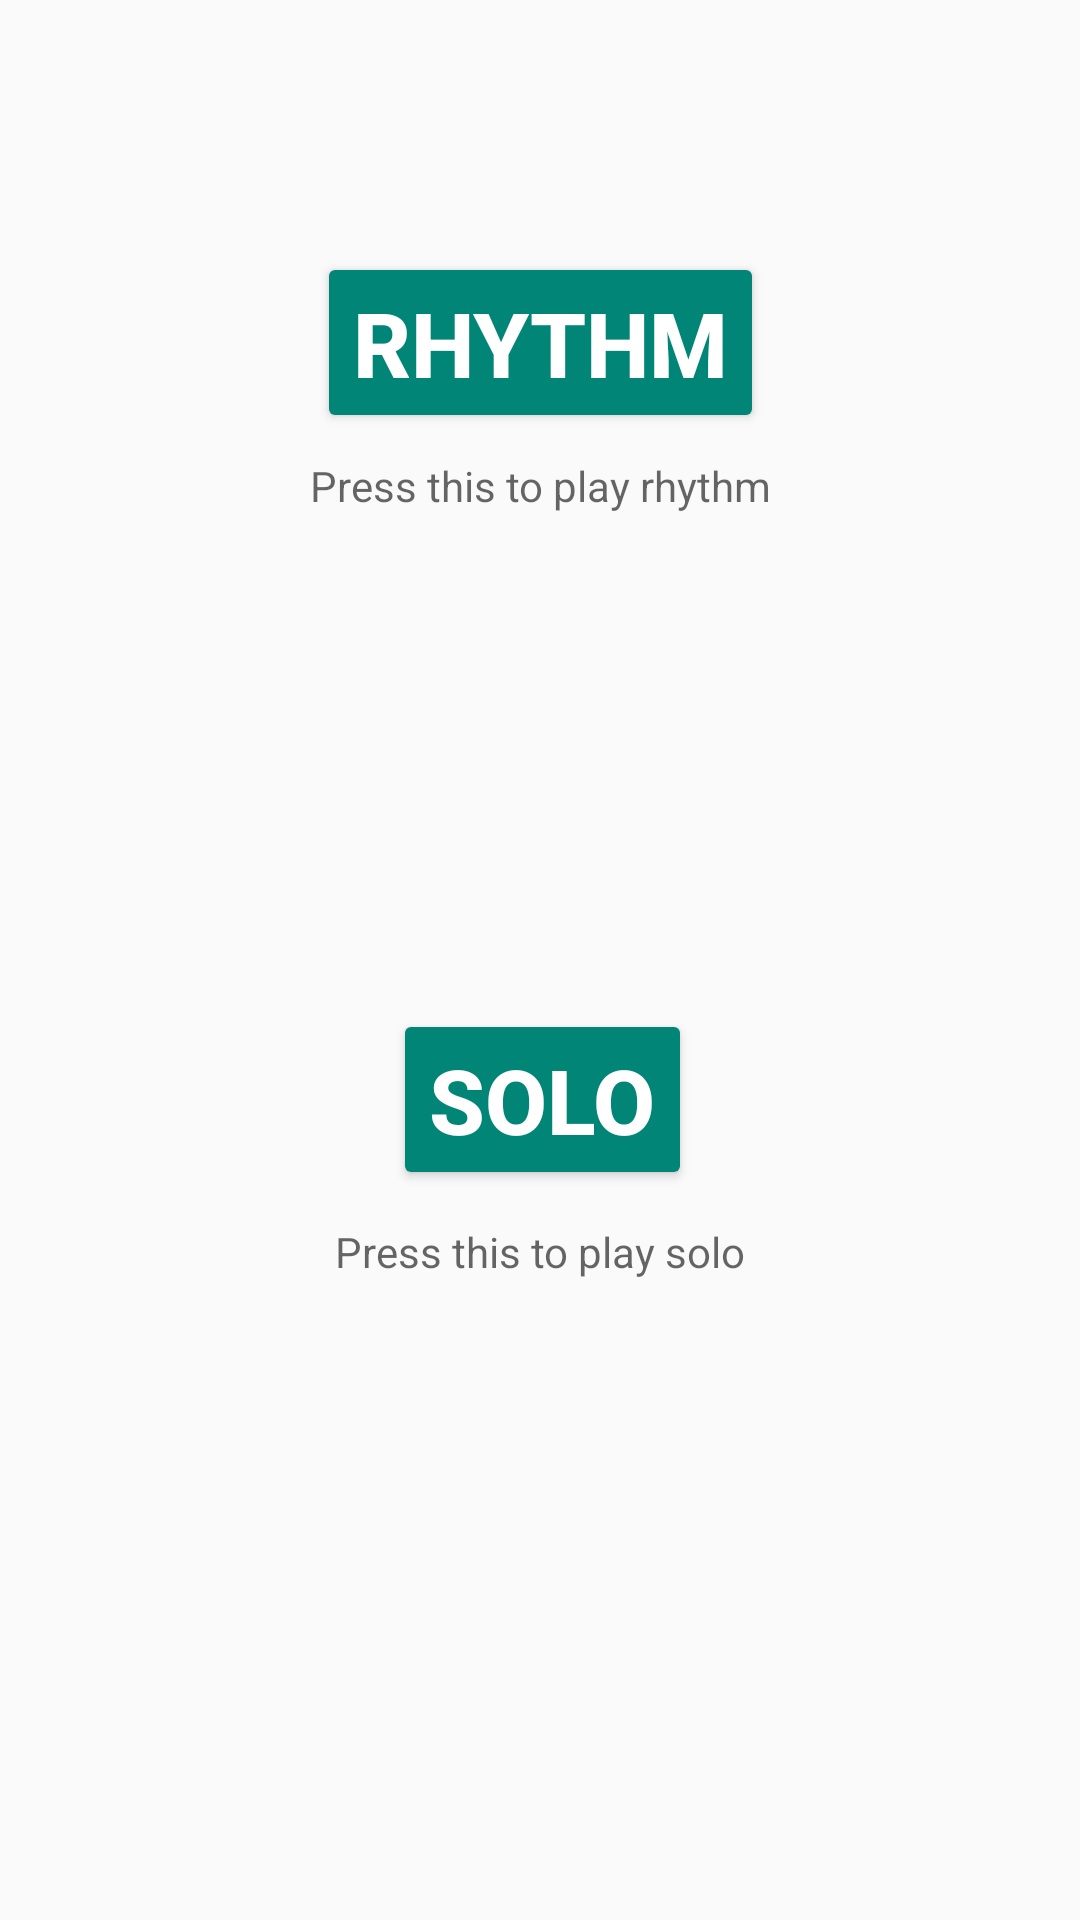

The Android layout XML behind this screen, and the referenced resources:
<!-- AndroidManifest.xml: application theme ActionBarTheme -->
<!-- res/layout/activity_select_mode.xml -->
<?xml version="1.0" encoding="utf-8"?>
<android.support.constraint.ConstraintLayout xmlns:android="http://schemas.android.com/apk/res/android"
    xmlns:app="http://schemas.android.com/apk/res-auto"
    xmlns:tools="http://schemas.android.com/tools"
    android:layout_width="match_parent"
    android:layout_height="match_parent"
    tools:context=".SelectModeActivity">

    <Button
        android:id="@+id/rhythm_butt"
        style="@style/Widget.AppCompat.Button.Colored"
        android:layout_width="wrap_content"
        android:layout_height="wrap_content"
        android:layout_marginStart="5dp"
        android:layout_marginLeft="5dp"
        android:layout_marginTop="84dp"
        android:layout_marginEnd="8dp"
        android:layout_marginRight="8dp"
        android:text="Rhythm"
        android:textSize="30sp"
        android:textStyle="bold"
        app:layout_constraintEnd_toEndOf="parent"
        app:layout_constraintHorizontal_bias="0.509"
        app:layout_constraintStart_toStartOf="parent"
        app:layout_constraintTop_toTopOf="parent" />

    <Button
        android:id="@+id/solo_butt"
        style="@style/Widget.AppCompat.Button.Colored"
        android:layout_width="wrap_content"
        android:layout_height="wrap_content"
        android:layout_marginStart="28dp"
        android:layout_marginLeft="28dp"
        android:layout_marginTop="8dp"
        android:layout_marginEnd="8dp"
        android:layout_marginRight="8dp"
        android:layout_marginBottom="8dp"
        android:text="Solo"
        android:textSize="30sp"
        android:textStyle="bold"
        app:layout_constraintBottom_toBottomOf="parent"
        app:layout_constraintEnd_toEndOf="parent"
        app:layout_constraintHorizontal_bias="0.459"
        app:layout_constraintStart_toStartOf="parent"
        app:layout_constraintTop_toBottomOf="@+id/rhythm_butt"
        app:layout_constraintVertical_bias="0.439" />

    <TextView
        android:id="@+id/rhythm"
        android:layout_width="wrap_content"
        android:layout_height="wrap_content"
        android:layout_marginStart="8dp"
        android:layout_marginLeft="8dp"
        android:layout_marginTop="8dp"
        android:layout_marginEnd="8dp"
        android:layout_marginRight="8dp"
        android:layout_marginBottom="8dp"
        android:text="Press this to play rhythm"
        android:textAppearance="@style/TextAppearance.AppCompat.Caption"
        android:textSize="14sp"
        app:layout_constraintBottom_toTopOf="@+id/solo_butt"
        app:layout_constraintEnd_toEndOf="parent"
        app:layout_constraintStart_toStartOf="parent"
        app:layout_constraintTop_toBottomOf="@+id/rhythm_butt"
        app:layout_constraintVertical_bias="0.0" />

    <TextView
        android:id="@+id/solo"
        android:layout_width="wrap_content"
        android:layout_height="wrap_content"
        android:layout_marginStart="8dp"
        android:layout_marginLeft="8dp"
        android:layout_marginTop="8dp"
        android:layout_marginEnd="8dp"
        android:layout_marginRight="8dp"
        android:layout_marginBottom="8dp"
        android:text="Press this to play solo"
        android:textAppearance="@style/TextAppearance.AppCompat.Caption"
        android:textSize="14sp"
        app:layout_constraintBottom_toBottomOf="parent"
        app:layout_constraintEnd_toEndOf="parent"
        app:layout_constraintStart_toStartOf="parent"
        app:layout_constraintTop_toBottomOf="@+id/solo_butt"
        app:layout_constraintVertical_bias="0.014" />
</android.support.constraint.ConstraintLayout>
<!-- resources referenced by this layout -->
<resources>
  <style name="ActionBarTheme" parent="Theme.AppCompat.Light.DarkActionBar">
          <item name="colorPrimary">@color/main_titlebar</item>
          <item name="android:actionBarStyle">@style/ActionBarTheme.ActionBarStyle</item>
          <item name="android:icon">@drawable/notememory</item>
          <item name="android:logo">@drawable/notememory</item>
      </style>
  <color name="main_titlebar">#1a9984</color>
  <style name="ActionBarTheme.ActionBarStyle" parent="Widget.AppCompat.Light.ActionBar">
          <item name="android:paddingRight">20dp</item>
          <item name="android:titleTextStyle">@style/ActionBarTheme.ActionBarStyle.TitleTextStyle</item>
      </style>
  <!-- drawable notememory: png bitmap (drawable, 7018 bytes) -->
  <style name="ActionBarTheme.ActionBarStyle.TitleTextStyle" parent="Widget.AppCompat.Light.ActionBar">
          <item name="android:textColor">@android:color/white</item>
          <item name="android:textSize">20sp</item>
      </style>
</resources>
